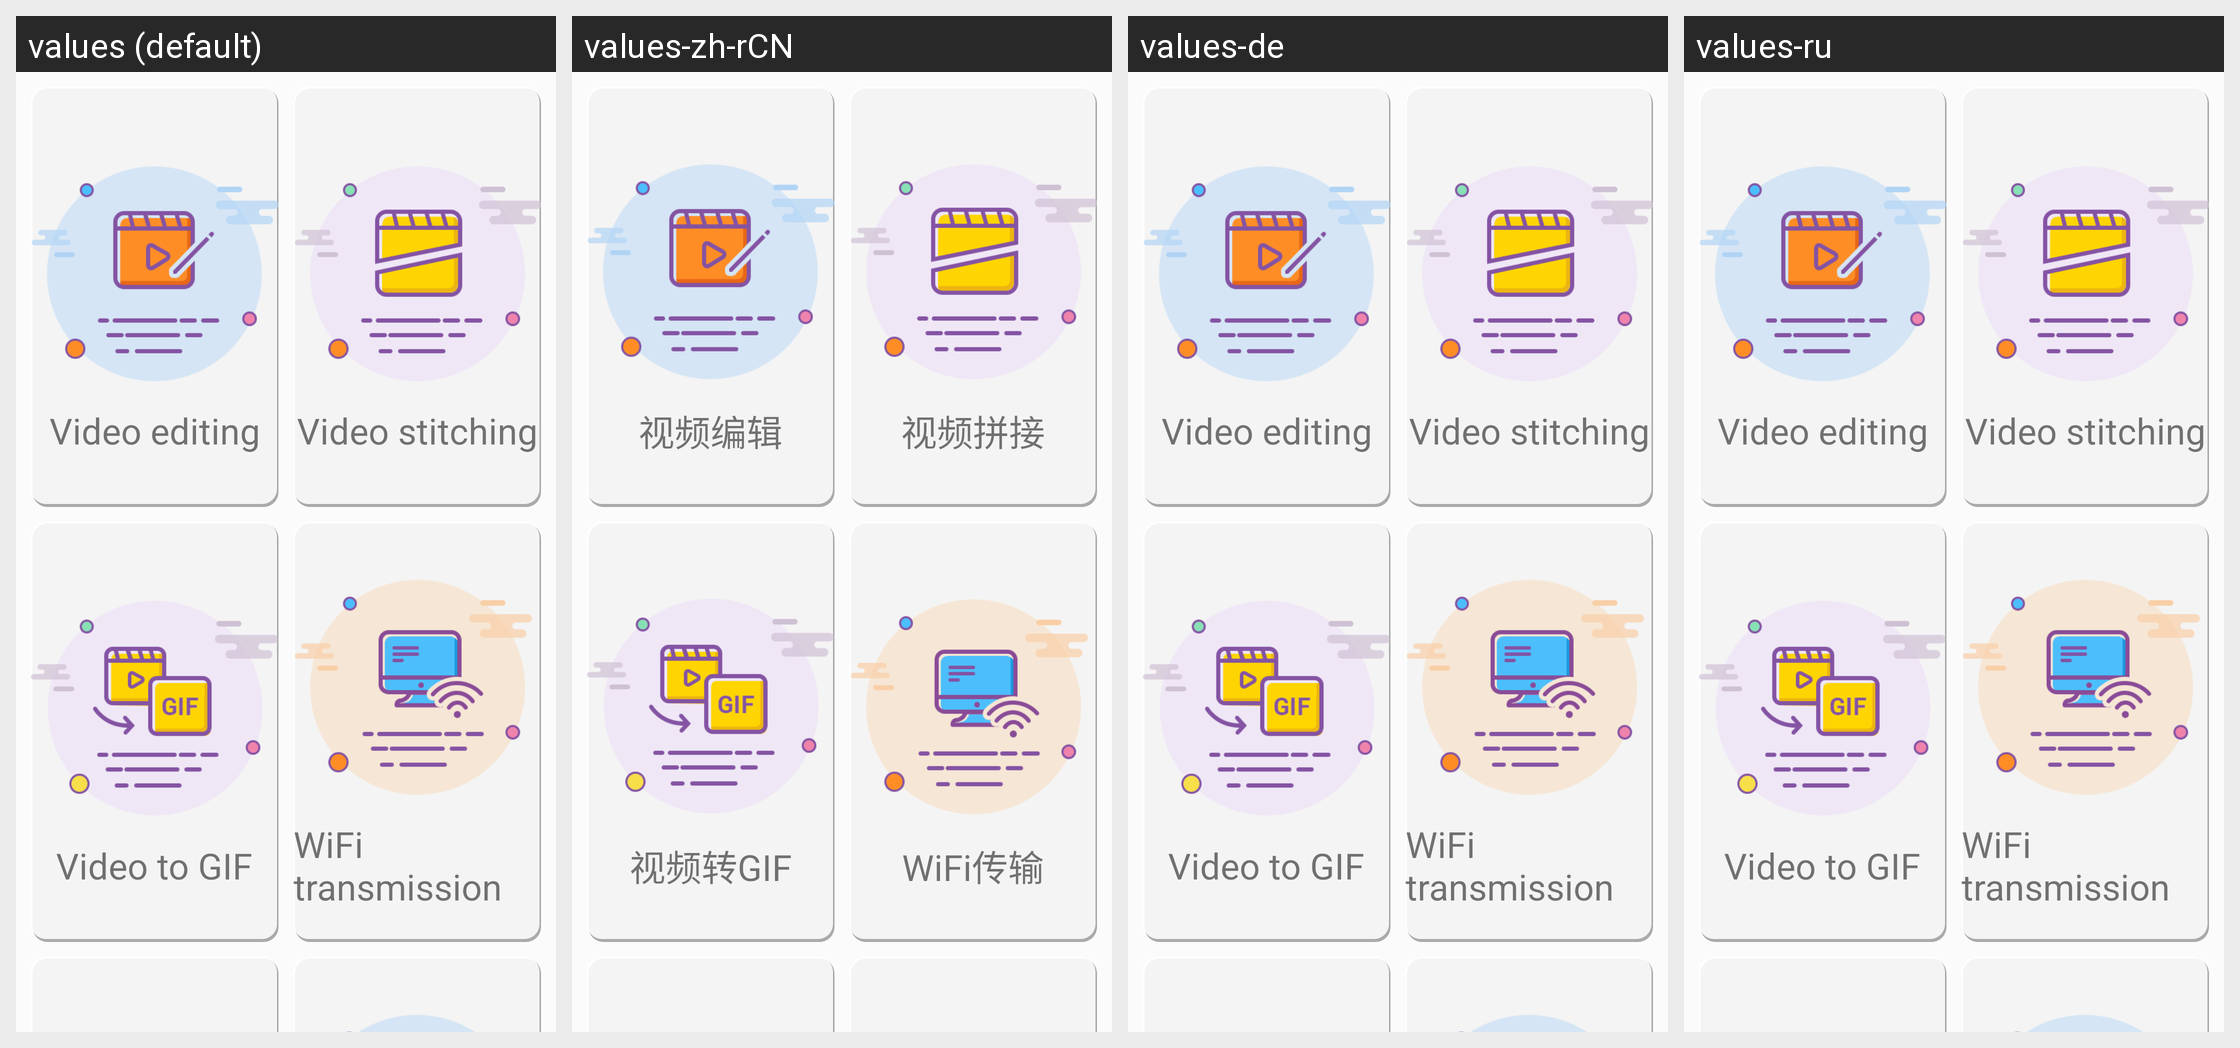

This grid shows one Android layout under several languages. Give, for every string resource on the screen, its name, the default text and each shown locale's text.
Android screen res/layout/fragment_tools.xml rendered under 4 locales, left to right: values (default), values-zh-rCN, values-de, values-ru. Device: Nexus 5 (rendered at 1080×1920; each locale shown at half size, 540×960, under a caption strip naming it); theme AppTheme.Light.
Other locales in the repository, not shown: values-fr.
Strings drawn on this screen, with the default value and each locale's value (text and hints the layout hard-codes, and strings that could not be matched under every locale, appear in the picture but are not listed):

tab_tools_fragment_item_video_edit
  values: Video editing
  values-zh-rCN: 视频编辑
  values-de: Video editing  [not translated; the default value is used]
  values-ru: Video editing  [not translated; the default value is used]

tab_tools_fragment_item_video_stitch
  values: Video stitching
  values-zh-rCN: 视频拼接
  values-de: Video stitching  [not translated; the default value is used]
  values-ru: Video stitching  [not translated; the default value is used]

tab_tools_fragment_item_video_change_gif
  values: Video to GIF
  values-zh-rCN: 视频转GIF
  values-de: Video to GIF  [not translated; the default value is used]
  values-ru: Video to GIF  [not translated; the default value is used]

tab_tools_fragment_item_wifi_transmission
  values: WiFi transmission
  values-zh-rCN: WiFi传输
  values-de: WiFi transmission  [not translated; the default value is used]
  values-ru: WiFi transmission  [not translated; the default value is used]
